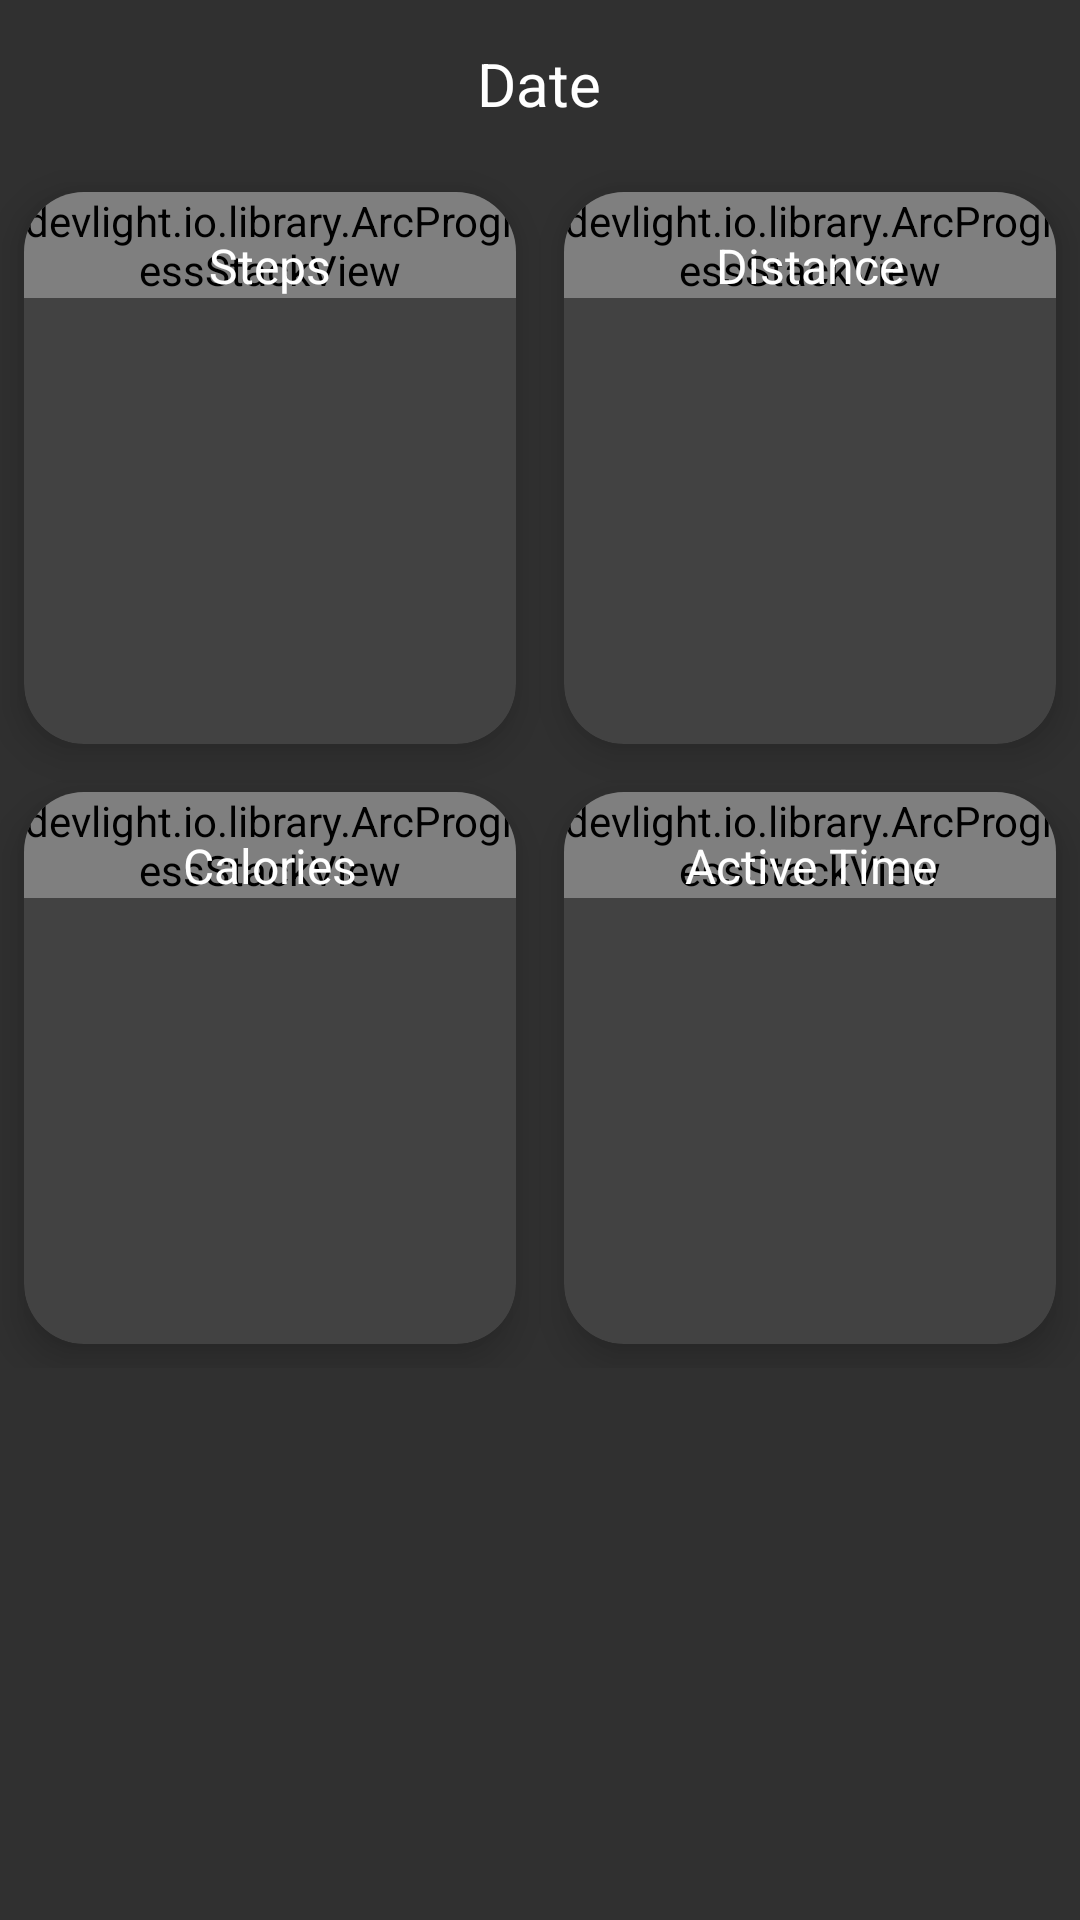

Reconstruct the res/layout file that produces this screen, plus the resources it refers to.
<!-- AndroidManifest.xml: application theme AppTheme -->
<!-- res/layout/fragment_my_day.xml -->
<?xml version="1.0" encoding="utf-8"?>
<RelativeLayout xmlns:android="http://schemas.android.com/apk/res/android"
    xmlns:app="http://schemas.android.com/apk/res-auto"
    android:layout_width="match_parent"
    android:layout_height="match_parent"
    android:orientation="vertical">

    <LinearLayout
        android:id="@+id/top"
        android:layout_width="match_parent"
        android:layout_height="56dp"
        android:layout_alignParentTop="true"
        android:orientation="horizontal"
        android:weightSum="10">

        <ImageButton
            android:id="@+id/btn_prev_day"
            android:layout_width="0dp"
            android:layout_height="match_parent"
            android:layout_gravity="start|center_vertical"
            android:layout_weight="2"
            android:background="@android:color/transparent"
            android:contentDescription="@string/back"
            android:src="@drawable/ic_back" />

        <TextView
            android:id="@+id/calendar_text"
            android:layout_width="0dp"
            android:layout_height="match_parent"
            android:layout_marginStart="@dimen/margin_16"
            android:layout_marginEnd="@dimen/margin_16"
            android:layout_weight="6"
            android:gravity="center"
            android:text="@string/date"
            android:textColor="@color/white"
            android:textSize="20sp" />

        <ImageButton
            android:id="@+id/btn_next_day"
            android:layout_width="0dp"
            android:layout_height="match_parent"
            android:layout_gravity="end|center_vertical"
            android:layout_weight="2"
            android:background="@android:color/transparent"
            android:contentDescription="@string/next"
            android:src="@drawable/ic_forward" />

    </LinearLayout>

    <GridLayout
        android:id="@+id/grid_layout"
        android:layout_width="match_parent"
        android:layout_height="400dp"
        android:layout_below="@+id/top"
        android:alignmentMode="alignMargins"
        android:columnCount="2"
        android:columnOrderPreserved="false"
        android:rowCount="2">

        <android.support.v7.widget.CardView
            android:id="@+id/card_view1"
            android:layout_width="0dp"
            android:layout_height="0dp"
            android:layout_rowWeight="1"
            android:layout_columnWeight="1"
            android:layout_margin="8dp"
            android:background="@color/cell"
            app:cardCornerRadius="20dp"
            app:cardElevation="8dp">

            <FrameLayout
                android:layout_width="match_parent"
                android:layout_height="wrap_content"
                android:paddingBottom="8dp">

                <TextView
                    android:id="@+id/steps_txt"
                    android:layout_width="match_parent"
                    android:layout_height="match_parent"
                    android:gravity="center"
                    android:text="@string/steps"
                    android:textColor="@color/white"
                    android:textSize="16sp" />

                <devlight.io.library.ArcProgressStackView
                    android:id="@+id/apsv_steps"
                    android:layout_width="match_parent"
                    android:layout_height="match_parent"
                    android:layout_gravity="center"
                    app:apsv_animated="true"
                    app:apsv_draw_width="20%"
                    app:apsv_model_bg_enabled="true"
                    app:apsv_preview_bg="@color/background_light"
                    app:apsv_preview_colors="@array/steps"
                    app:apsv_rounded="true"
                    app:apsv_shadow_color="#212121"
                    app:apsv_start_angle="130"
                    app:apsv_sweep_angle="280"
                    app:apsv_text_color="@android:color/transparent" />

                <TextView
                    android:layout_width="match_parent"
                    android:layout_height="match_parent"
                    android:gravity="bottom|center"
                    android:text="@string/steps"
                    android:textColor="@color/white"
                    android:textSize="16sp" />

            </FrameLayout>

        </android.support.v7.widget.CardView>

        <android.support.v7.widget.CardView
            android:id="@+id/card_view2"
            android:layout_width="0dp"
            android:layout_height="0dp"
            android:layout_rowWeight="1"
            android:layout_columnWeight="1"
            android:layout_margin="8dp"
            android:background="@color/cell"
            app:cardCornerRadius="20dp"
            app:cardElevation="8dp">

            <FrameLayout
                android:layout_width="match_parent"
                android:layout_height="wrap_content"
                android:paddingBottom="8dp">

                <TextView
                    android:id="@+id/distance_txt"
                    android:layout_width="match_parent"
                    android:layout_height="match_parent"
                    android:gravity="center"
                    android:text="@string/distance"
                    android:textColor="@color/white"
                    android:textSize="16sp" />

                <devlight.io.library.ArcProgressStackView
                    android:id="@+id/apsv_distance"
                    android:layout_width="match_parent"
                    android:layout_height="match_parent"
                    android:layout_gravity="center"
                    app:apsv_animated="true"
                    app:apsv_draw_width="20%"
                    app:apsv_model_bg_enabled="true"
                    app:apsv_preview_bg="@color/background_light"
                    app:apsv_preview_colors="@array/distance"
                    app:apsv_rounded="true"
                    app:apsv_shadow_color="#212121"
                    app:apsv_start_angle="130"
                    app:apsv_sweep_angle="280"
                    app:apsv_text_color="@android:color/transparent" />

                <TextView
                    android:layout_width="match_parent"
                    android:layout_height="match_parent"
                    android:gravity="bottom|center"
                    android:text="@string/distance"
                    android:textColor="@color/white"
                    android:textSize="16sp" />

            </FrameLayout>

        </android.support.v7.widget.CardView>

        <android.support.v7.widget.CardView
            android:id="@+id/card_view3"
            android:layout_width="0dp"
            android:layout_height="0dp"
            android:layout_rowWeight="1"
            android:layout_columnWeight="1"
            android:layout_margin="8dp"
            android:background="@color/cell"
            app:cardCornerRadius="20dp"
            app:cardElevation="8dp">

            <FrameLayout
                android:layout_width="match_parent"
                android:layout_height="wrap_content"
                android:paddingBottom="8dp">

                <TextView
                    android:id="@+id/calories_txt"
                    android:layout_width="match_parent"
                    android:layout_height="match_parent"
                    android:gravity="center"
                    android:text="@string/calories"
                    android:textColor="@color/white"
                    android:textSize="16sp" />

                <devlight.io.library.ArcProgressStackView
                    android:id="@+id/apsv_calories"
                    android:layout_width="match_parent"
                    android:layout_height="match_parent"
                    android:layout_gravity="center"
                    app:apsv_animated="true"
                    app:apsv_draw_width="20%"
                    app:apsv_model_bg_enabled="true"
                    app:apsv_preview_bg="@color/background_light"
                    app:apsv_preview_colors="@array/calories"
                    app:apsv_rounded="true"
                    app:apsv_shadow_color="#212121"
                    app:apsv_start_angle="130"
                    app:apsv_sweep_angle="280"
                    app:apsv_text_color="@android:color/transparent" />

                <TextView
                    android:layout_width="match_parent"
                    android:layout_height="match_parent"
                    android:gravity="bottom|center"
                    android:text="@string/calories"
                    android:textColor="@color/white"
                    android:textSize="16sp" />

            </FrameLayout>

        </android.support.v7.widget.CardView>

        <android.support.v7.widget.CardView
            android:id="@+id/card_view4"
            android:layout_width="0dp"
            android:layout_height="0dp"
            android:layout_rowWeight="1"
            android:layout_columnWeight="1"
            android:layout_margin="8dp"
            android:background="@color/cell"
            app:cardCornerRadius="20dp"
            app:cardElevation="8dp">

            <FrameLayout
                android:layout_width="match_parent"
                android:layout_height="wrap_content"
                android:paddingBottom="8dp">

                <TextView
                    android:id="@+id/active_time_txt"
                    android:layout_width="match_parent"
                    android:layout_height="match_parent"
                    android:gravity="center"
                    android:text="@string/active_time"
                    android:textColor="@color/white"
                    android:textSize="16sp" />

                <devlight.io.library.ArcProgressStackView
                    android:id="@+id/apsv_active_time"
                    android:layout_width="match_parent"
                    android:layout_height="match_parent"
                    android:layout_gravity="center"
                    app:apsv_animated="true"
                    app:apsv_shadowed="true"
                    app:apsv_draw_width="20%"
                    app:apsv_model_bg_enabled="true"
                    app:apsv_preview_bg="@color/background_light"
                    app:apsv_preview_colors="@array/active_time"
                    app:apsv_rounded="true"
                    app:apsv_shadow_color="#212121"
                    app:apsv_start_angle="130"
                    app:apsv_sweep_angle="280"
                    app:apsv_text_color="@android:color/transparent" />

                <TextView
                    android:layout_width="match_parent"
                    android:layout_height="match_parent"
                    android:gravity="bottom|center"
                    android:text="@string/active_time"
                    android:textColor="@color/white"
                    android:textSize="16sp" />

            </FrameLayout>

        </android.support.v7.widget.CardView>

    </GridLayout>

</RelativeLayout>
<!-- resources referenced by this layout -->
<resources>
  <string-array name="active_time">
          <item>#4A148C</item>
      </string-array>
  <string-array name="calories">
          <item>#01579B</item>
      </string-array>
  <string-array name="distance">
          <item>#33691E</item>
      </string-array>
  <string-array name="steps">
          <item>#B71C1C</item>
      </string-array>
  <color name="background_light">#484848</color>
  <color name="cell">#2D2D2D</color>
  <color name="white">#FFFFFF</color>
  <dimen name="margin_16">16dp</dimen>
  <string name="active_time">Active Time</string>
  <string name="back">Back</string>
  <string name="calories">Calories</string>
  <string name="date">Date</string>
  <string name="distance">Distance</string>
  <string name="next">Next</string>
  <string name="steps">Steps</string>
  <style name="AppTheme" parent="Theme.AppCompat.NoActionBar">
          
          <item name="colorPrimary">@color/colorPrimary</item>
          <item name="colorPrimaryDark">@color/colorPrimaryDark</item>
          <item name="colorAccent">@color/colorAccent</item>
          
          <item name="preferenceTheme">@style/PreferenceThemeOverlay.v14.Material</item>
      </style>
  <color name="colorPrimary">@color/bg</color>
  <color name="colorPrimaryDark">@color/background_dark</color>
  <color name="colorAccent">@color/secondary_light</color>
  <color name="bg">#212121</color>
  <color name="background_dark">#000000</color>
  <color name="secondary_light">#b4ffff</color>
</resources>
